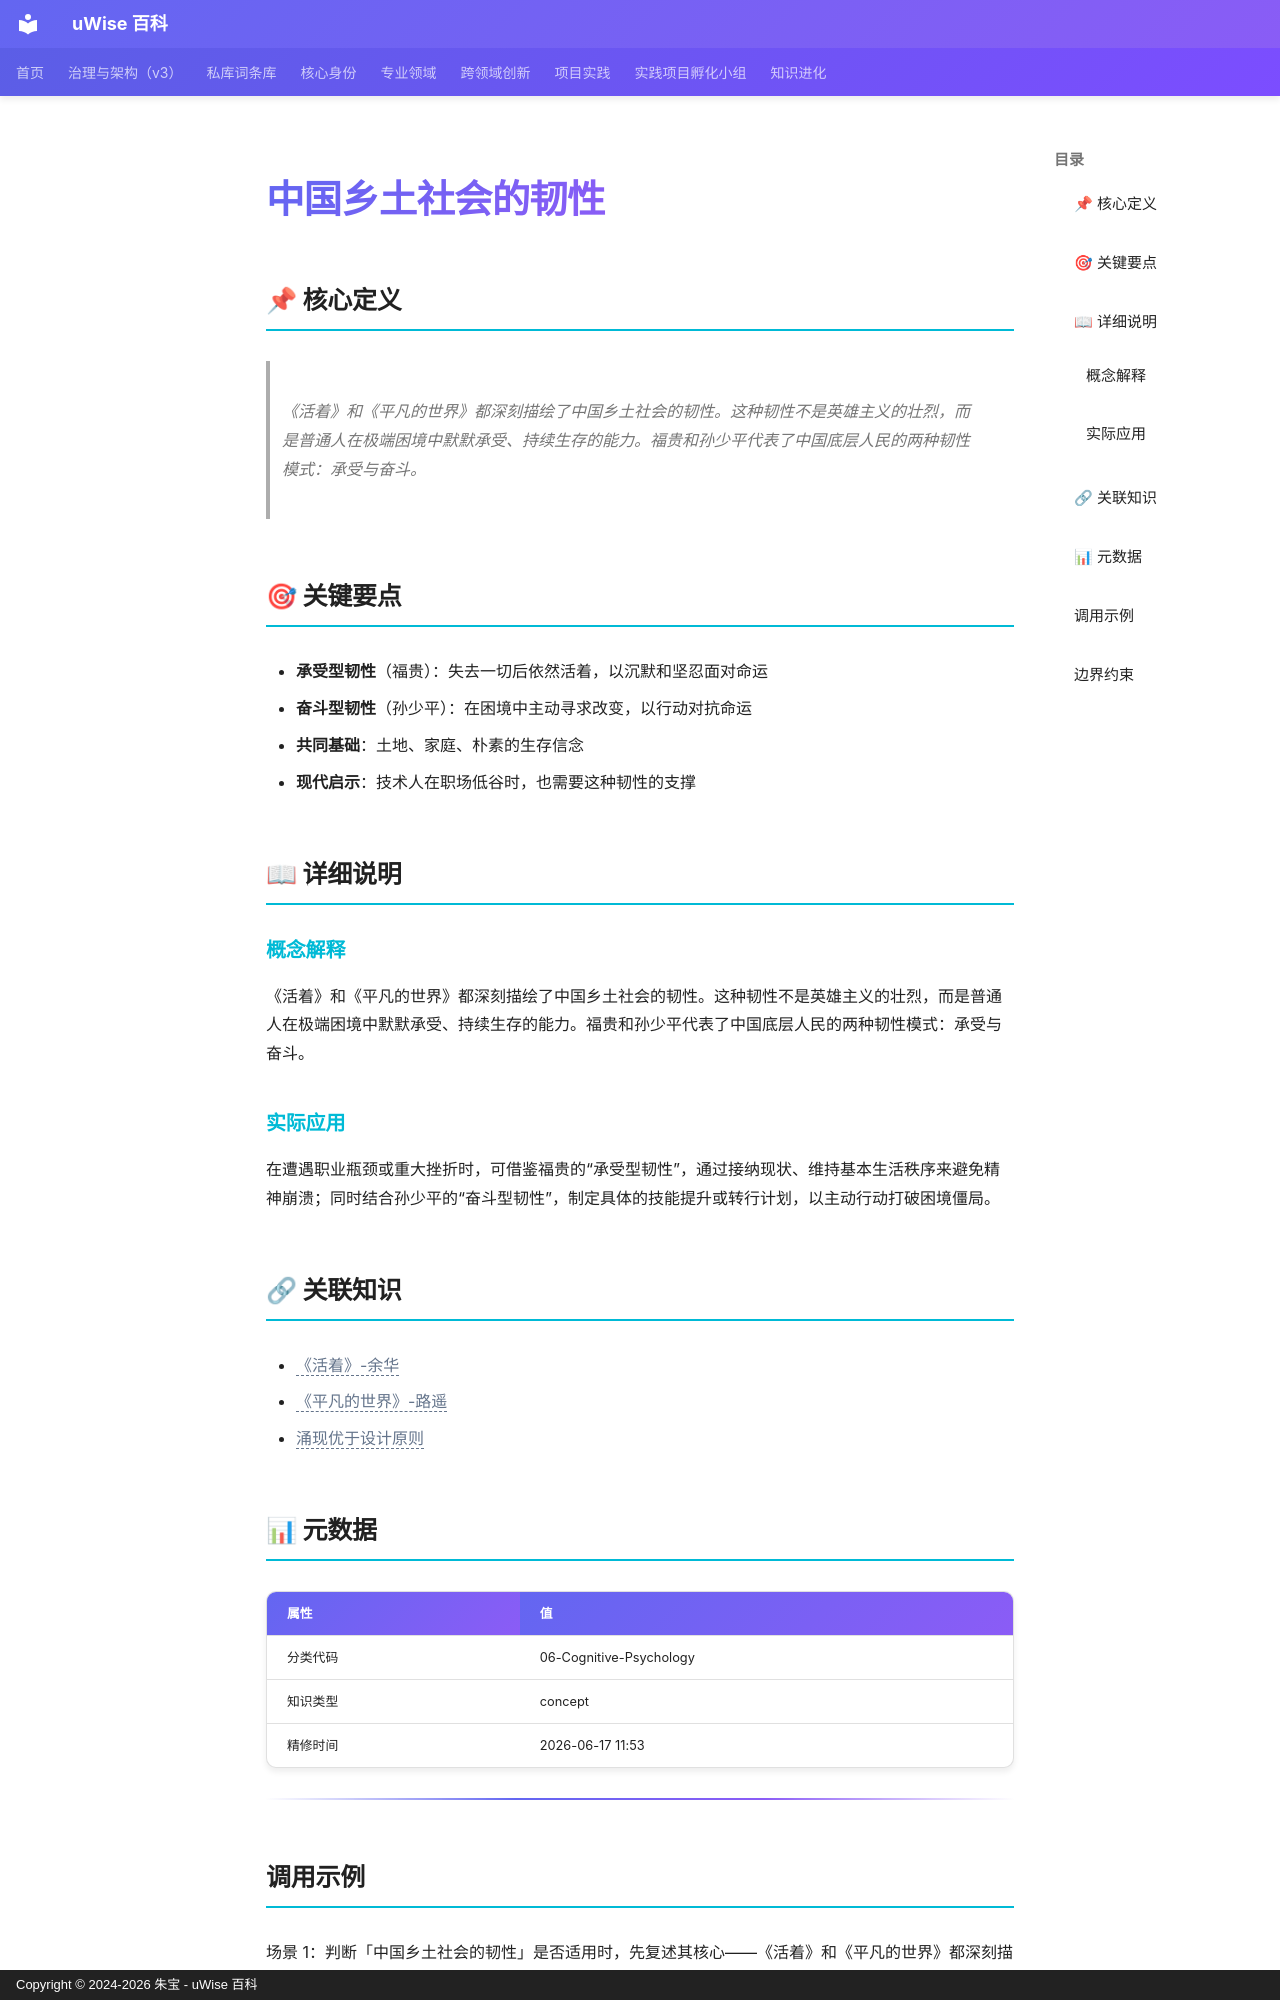

repository: zhubao315/uWise · page: vault-encyclopedia/md-607b4fbe/index.html · generator: mkdocs · copyright: Copyright © 2024-2026 朱宝 - uWise 百科

---
title: "中国乡土社会的韧性"
description: "《活着》和《平凡的世界》都深刻描绘了中国乡土社会的韧性。这种韧性不是英雄主义的壮烈，而是普通人在极端困境中默默承受、持续生存的能力。福贵和孙少平代表了中国底层人民的两种韧性模式：承受与奋斗。"
---

# 中国乡土社会的韧性

## 📌 核心定义

> 《活着》和《平凡的世界》都深刻描绘了中国乡土社会的韧性。这种韧性不是英雄主义的壮烈，而是普通人在极端困境中默默承受、持续生存的能力。福贵和孙少平代表了中国底层人民的两种韧性模式：承受与奋斗。

## 🎯 关键要点

- **承受型韧性**（福贵）：失去一切后依然活着，以沉默和坚忍面对命运
- **奋斗型韧性**（孙少平）：在困境中主动寻求改变，以行动对抗命运
- **共同基础**：土地、家庭、朴素的生存信念
- **现代启示**：技术人在职场低谷时，也需要这种韧性的支撑

## 📖 详细说明

### 概念解释
《活着》和《平凡的世界》都深刻描绘了中国乡土社会的韧性。这种韧性不是英雄主义的壮烈，而是普通人在极端困境中默默承受、持续生存的能力。福贵和孙少平代表了中国底层人民的两种韧性模式：承受与奋斗。


### 实际应用

在遭遇职业瓶颈或重大挫折时，可借鉴福贵的“承受型韧性”，通过接纳现状、维持基本生活秩序来避免精神崩溃；同时结合孙少平的“奋斗型韧性”，制定具体的技能提升或转行计划，以主动行动打破困境僵局。

## 🔗 关联知识

- <span class="uw-unresolved" data-target="《活着》-余华" title="未解析的双链目标：《活着》-余华">《活着》-余华</span>
- <span class="uw-unresolved" data-target="《平凡的世界》-路遥" title="未解析的双链目标：《平凡的世界》-路遥">《平凡的世界》-路遥</span>
- <span class="uw-unresolved" data-target="涌现优于设计原则" title="未解析的双链目标：涌现优于设计原则">涌现优于设计原则</span>

## 📊 元数据

| 属性 | 值 |
|------|-----|
| 分类代码 | 06-Cognitive-Psychology |
| 知识类型 | concept |
| 精修时间 | 2026-06-17 11:53 |

---

## 调用示例

场景 1：判断「中国乡土社会的韧性」是否适用时，先复述其核心——《活着》和《平凡的世界》都深刻描绘了中国乡土社会的韧性。——再对照当前事实逐项核对。
场景 2：遇到与「中国乡土社会的韧性」相似的模糊情形，以要点「- 承受型韧性（福贵）：失去一切后依然活着，以沉默和坚忍面对命运」为检查清单，避免只凭印象下结论。
